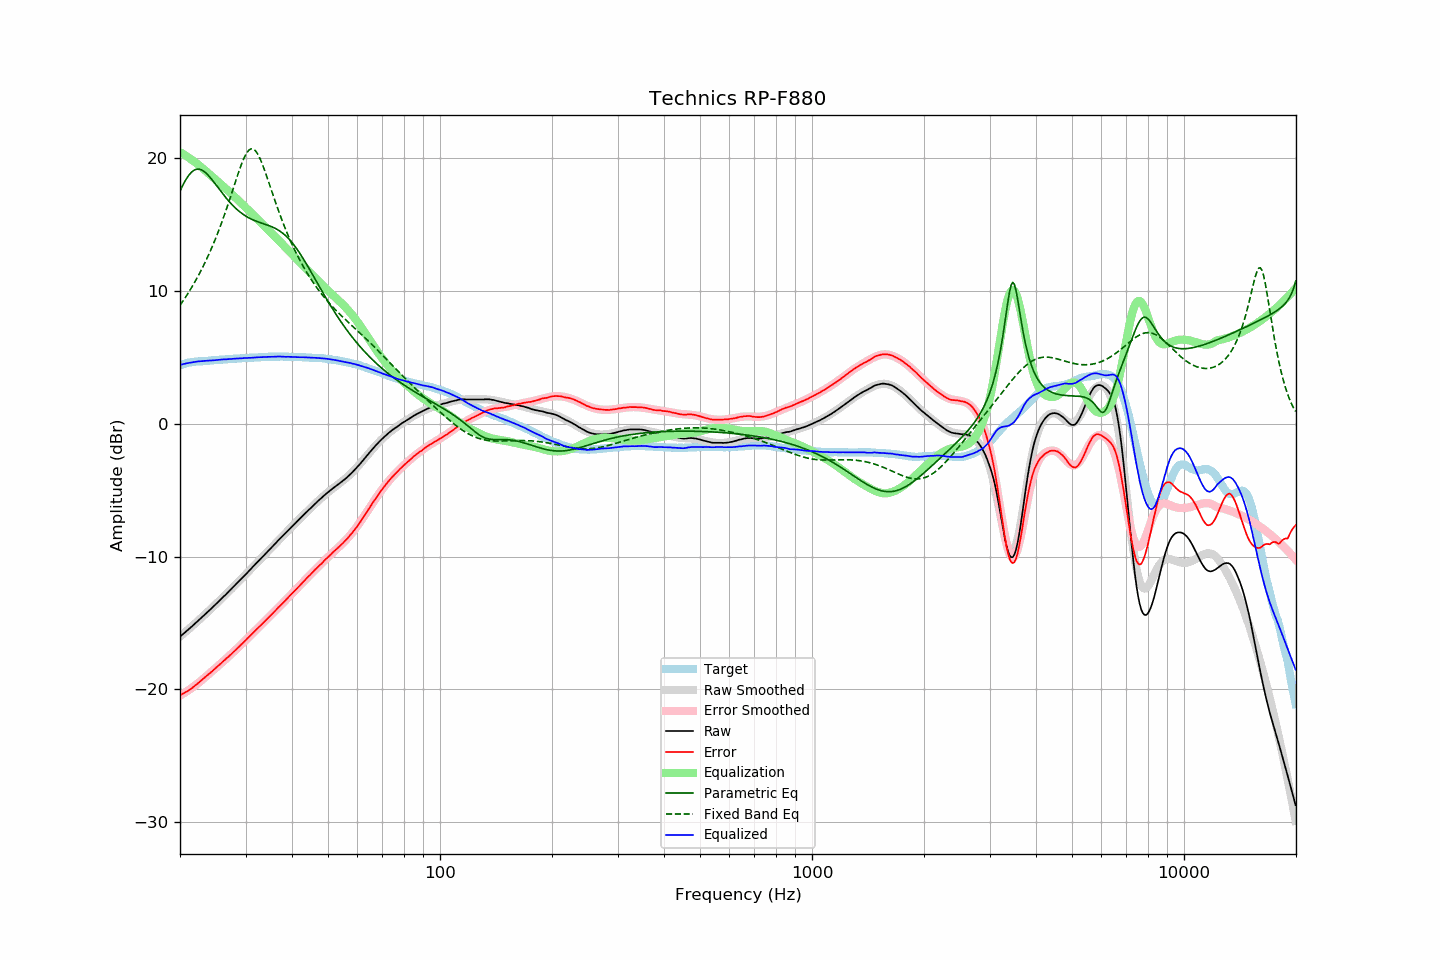

The file beside this chart, header and first rows:
frequency, raw, error, smoothed, error_smoothed, equalization, parametric_eq, fixed_band_eq, equalized_raw, equalized_smoothed, target
20.00, -16.04, -20.46, -16.04, -20.48, 20.48, 17.54, 8.93, 4.44, 4.44, 4.42
20.20, -15.94, -20.40, -15.94, -20.41, 20.41, 17.80, 9.10, 4.47, 4.47, 4.46
20.40, -15.83, -20.33, -15.83, -20.33, 20.33, 18.04, 9.28, 4.51, 4.50, 4.50
20.61, -15.73, -20.26, -15.73, -20.26, 20.26, 18.26, 9.46, 4.53, 4.53, 4.53
20.81, -15.62, -20.18, -15.62, -20.18, 20.18, 18.47, 9.65, 4.56, 4.56, 4.57
21.02, -15.52, -20.12, -15.52, -20.10, 20.10, 18.65, 9.84, 4.58, 4.58, 4.61
21.23, -15.41, -20.03, -15.41, -20.01, 20.01, 18.81, 10.03, 4.61, 4.60, 4.62
21.44, -15.31, -19.95, -15.30, -19.93, 19.93, 18.95, 10.23, 4.62, 4.63, 4.64
21.66, -15.20, -19.86, -15.20, -19.84, 19.84, 19.05, 10.43, 4.64, 4.65, 4.66
21.87, -15.09, -19.76, -15.09, -19.75, 19.75, 19.13, 10.64, 4.67, 4.67, 4.67
22.09, -14.98, -19.67, -14.98, -19.66, 19.66, 19.18, 10.86, 4.68, 4.68, 4.69
22.31, -14.87, -19.57, -14.87, -19.57, 19.57, 19.20, 11.08, 4.70, 4.70, 4.70
22.54, -14.76, -19.47, -14.76, -19.47, 19.47, 19.19, 11.30, 4.71, 4.71, 4.71
22.76, -14.65, -19.37, -14.65, -19.37, 19.37, 19.16, 11.54, 4.72, 4.72, 4.72
22.99, -14.54, -19.26, -14.54, -19.27, 19.27, 19.10, 11.77, 4.73, 4.73, 4.72
23.22, -14.42, -19.15, -14.43, -19.16, 19.16, 19.02, 12.02, 4.74, 4.74, 4.73
23.45, -14.31, -19.05, -14.31, -19.06, 19.06, 18.92, 12.27, 4.75, 4.75, 4.74
23.69, -14.20, -18.95, -14.20, -18.95, 18.95, 18.80, 12.53, 4.75, 4.76, 4.75
23.92, -14.09, -18.84, -14.08, -18.85, 18.85, 18.67, 12.79, 4.76, 4.76, 4.76
24.16, -13.97, -18.74, -13.97, -18.74, 18.74, 18.53, 13.06, 4.77, 4.77, 4.78
24.40, -13.86, -18.65, -13.85, -18.64, 18.64, 18.39, 13.34, 4.78, 4.78, 4.79
24.65, -13.74, -18.53, -13.74, -18.53, 18.53, 18.23, 13.63, 4.79, 4.79, 4.79
24.89, -13.63, -18.43, -13.62, -18.43, 18.43, 18.07, 13.93, 4.80, 4.80, 4.80
25.14, -13.51, -18.32, -13.51, -18.32, 18.32, 17.91, 14.23, 4.81, 4.81, 4.81
25.39, -13.39, -18.21, -13.39, -18.21, 18.21, 17.75, 14.54, 4.82, 4.82, 4.82
25.65, -13.27, -18.11, -13.27, -18.11, 18.11, 17.59, 14.86, 4.84, 4.83, 4.84
25.91, -13.15, -17.99, -13.15, -18.00, 18.00, 17.43, 15.19, 4.85, 4.84, 4.84
26.16, -13.03, -17.88, -13.04, -17.89, 17.89, 17.28, 15.53, 4.86, 4.85, 4.85
26.43, -12.92, -17.78, -12.92, -17.78, 17.78, 17.12, 15.87, 4.86, 4.86, 4.86
26.69, -12.80, -17.66, -12.80, -17.67, 17.67, 16.98, 16.23, 4.87, 4.87, 4.86
26.96, -12.68, -17.56, -12.68, -17.56, 17.56, 16.83, 16.59, 4.88, 4.88, 4.88
27.23, -12.56, -17.45, -12.56, -17.45, 17.45, 16.70, 16.95, 4.88, 4.89, 4.89
27.50, -12.44, -17.34, -12.44, -17.33, 17.33, 16.56, 17.32, 4.89, 4.90, 4.90
27.77, -12.32, -17.22, -12.32, -17.22, 17.22, 16.44, 17.69, 4.90, 4.90, 4.90
28.05, -12.20, -17.12, -12.20, -17.11, 17.11, 16.32, 18.07, 4.91, 4.91, 4.92
28.33, -12.08, -16.99, -12.08, -16.99, 16.99, 16.20, 18.44, 4.92, 4.92, 4.92
28.62, -11.95, -16.88, -11.95, -16.88, 16.88, 16.10, 18.80, 4.93, 4.93, 4.92
28.90, -11.83, -16.76, -11.83, -16.76, 16.76, 16.00, 19.15, 4.94, 4.94, 4.93
29.19, -11.71, -16.64, -11.70, -16.65, 16.65, 15.90, 19.49, 4.94, 4.94, 4.93
29.48, -11.58, -16.54, -11.58, -16.53, 16.53, 15.81, 19.80, 4.95, 4.95, 4.96
29.78, -11.45, -16.41, -11.45, -16.41, 16.41, 15.73, 20.07, 4.96, 4.95, 4.96
30.08, -11.33, -16.30, -11.33, -16.29, 16.29, 15.65, 20.31, 4.96, 4.96, 4.96
30.38, -11.20, -16.16, -11.20, -16.17, 16.17, 15.58, 20.50, 4.97, 4.97, 4.96
30.68, -11.07, -16.05, -11.07, -16.05, 16.05, 15.52, 20.64, 4.98, 4.97, 4.98
30.99, -10.95, -15.93, -10.95, -15.93, 15.93, 15.45, 20.71, 4.98, 4.98, 4.98
31.30, -10.82, -15.81, -10.82, -15.81, 15.81, 15.40, 20.73, 4.99, 4.99, 4.99
31.61, -10.69, -15.68, -10.69, -15.69, 15.69, 15.34, 20.68, 5.00, 5.00, 4.99
31.93, -10.56, -15.56, -10.57, -15.57, 15.57, 15.29, 20.57, 5.01, 5.00, 5.00
32.24, -10.44, -15.44, -10.44, -15.45, 15.45, 15.25, 20.40, 5.01, 5.01, 5.00
32.57, -10.31, -15.33, -10.31, -15.33, 15.33, 15.20, 20.19, 5.02, 5.02, 5.02
32.89, -10.19, -15.21, -10.19, -15.21, 15.21, 15.16, 19.93, 5.02, 5.02, 5.02
33.22, -10.06, -15.09, -10.06, -15.09, 15.09, 15.12, 19.64, 5.03, 5.03, 5.03
33.55, -9.94, -14.97, -9.94, -14.97, 14.97, 15.08, 19.32, 5.03, 5.03, 5.04
33.89, -9.81, -14.85, -9.81, -14.85, 14.85, 15.04, 18.99, 5.04, 5.04, 5.04
34.23, -9.69, -14.74, -9.68, -14.73, 14.73, 15.00, 18.64, 5.04, 5.05, 5.05
34.57, -9.56, -14.62, -9.56, -14.61, 14.61, 14.95, 18.28, 5.05, 5.05, 5.06
34.92, -9.44, -14.49, -9.43, -14.49, 14.49, 14.91, 17.92, 5.05, 5.06, 5.05
35.27, -9.31, -14.37, -9.31, -14.37, 14.37, 14.86, 17.56, 5.06, 5.06, 5.06
35.62, -9.19, -14.25, -9.18, -14.25, 14.25, 14.81, 17.20, 5.06, 5.06, 5.06
35.97, -9.06, -14.12, -9.06, -14.12, 14.12, 14.75, 16.84, 5.07, 5.07, 5.06
... 635 more rows
